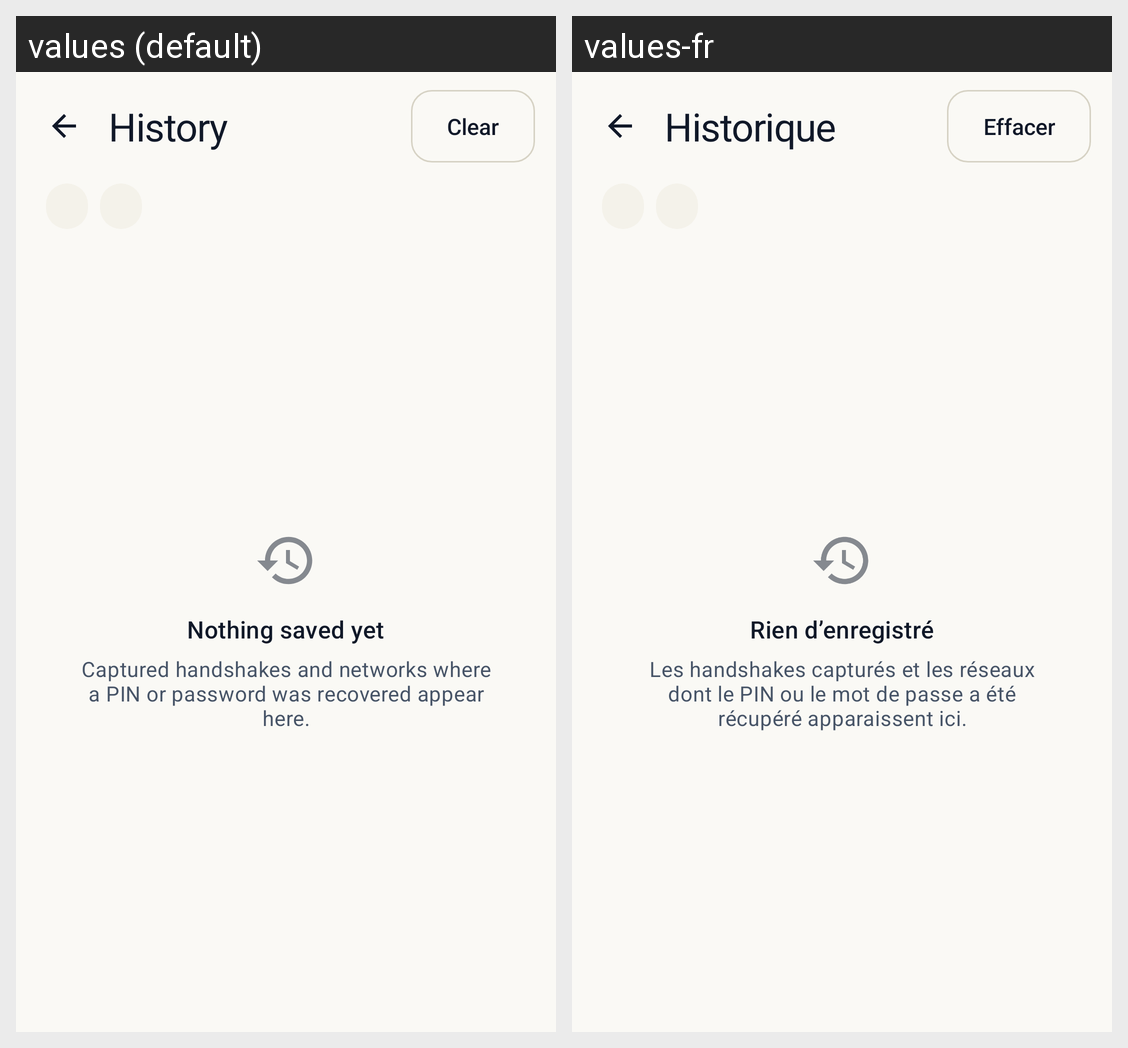

Translations of the strings shown on this Android screen, per locale in the grid:
Android screen res/layout/activity_history.xml rendered under 2 locales, left to right: values (default), values-fr. Device: Nexus 5 (rendered at 1080×1920; each locale shown at half size, 540×960, under a caption strip naming it); theme Theme.PixieDust.
Strings drawn on this screen, with the default value and each locale's value (text and hints the layout hard-codes, and strings that could not be matched under every locale, appear in the picture but are not listed):

history_title
  values: History
  values-fr: Historique

history_clear
  values: Clear
  values-fr: Effacer

history_empty_title
  values: Nothing saved yet
  values-fr: Rien d’enregistré

history_empty_body
  values: Captured handshakes and networks where a PIN or password was recovered appear here.
  values-fr: Les handshakes capturés et les réseaux dont le PIN ou le mot de passe a été récupéré apparaissent ici.
